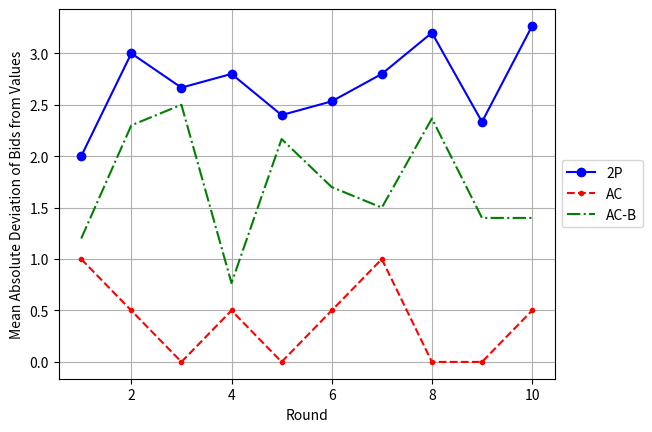

Generate this figure with matplotlib:
import numpy as np
import matplotlib.pyplot as plt

# Calculating the average of each list
# list_2p_1 = [4.333333333333333, 1.6666666666666667, 1.6666666666666667, 2.3333333333333335, 2.3333333333333335, 2.0, 3.6666666666666665, 3.3333333333333335, 3.3333333333333335, 2.6666666666666665]
# list_2p_2 =[3.6666666666666665, 2.6666666666666665, 0.3333333333333333, 4.666666666666667, 6.333333333333333, 1.0, 5.0, 5.666666666666667, 4.333333333333333, 2.6666666666666665]
# list_2p_3 =[4.0, 2.0, 3.3333333333333335, 2.3333333333333335, 2.3333333333333335, 1.6666666666666667, 0.6666666666666666, 0.6666666666666666, 2.6666666666666665, 3.6666666666666665]
# list_2p_4 =[4.0, 4.666666666666667, 3.0, 3.3333333333333335, 1.3333333333333333, 1.6666666666666667, 2.6666666666666665, 2.0, 1.6666666666666667, 6.333333333333333]
# list_2p_5 = [2.3333333333333335, 5.0, 2.0, 4.0, 1.6666666666666667, 4.0, 3.3333333333333335, 2.3333333333333335, 2.3333333333333335, 2.0]
# mad_2p_1 = np.mean([list_2p_1, list_2p_2, list_2p_3, list_2p_4, list_2p_5], axis=0)

mad_2p =[2.        , 3.        , 2.66666667, 2.8       , 2.4       ,
       2.53333333, 2.8       , 3.2       , 2.33333333, 3.26666667]

# mad_2p  =  np.mean([mad_2p_1, mad_2p_2], axis=0)

list1 = [0.0, 3.5, 5.0, 1.0, 1.0, 3.0, 0.5, 2.5, 2.5, 2.0]
list2 = [2.0, 2.5, 2.0, 1.0, 2.0, 2.0, 1.0, 2.0, 2.0, 1.5]
list3 = [2.0, 2.0, 1.5, 0.3333333333333333, 3.5, 0.5, 0.5, 3.0, 1.5, 2.0]
list4 = [1.5, 1.0, 2.0, 1.0, 3.0, 2.0, 4.5, 2.3333333333333335, 0.5, 1.5]
list5 = [0.5, 2.5, 2.0, 0.5, 1.3333333333333333, 1.0, 1.0, 2.0, 0.5, 0.0]

# Calculating the mean of the combined lists
mad_acb = np.mean([list1, list2, list3, list4, list5], axis=0)


mad_ac = [1.0, 0.5, 0.0, 0.5, 0.0, 0.5, 1.0, 0.0, 0.0, 0.5]
rounds = range(1,11)

plt.plot(rounds, mad_2p, marker='o', linestyle='-', color='blue', label='2P')
plt.plot(rounds, mad_ac, marker='.', linestyle='--', color='red', label='AC')
plt.plot(rounds, mad_acb, marker='', linestyle='-.', color='green', label='AC-B')
plt.xlabel('Round')
plt.ylabel('Mean Absolute Deviation of Bids from Values')
# plt.title('Mean Absolute Deviation of Bids from Values vs Round')
plt.legend(loc='center left', bbox_to_anchor=(1, 0.5))
plt.grid(True)

plt.show()